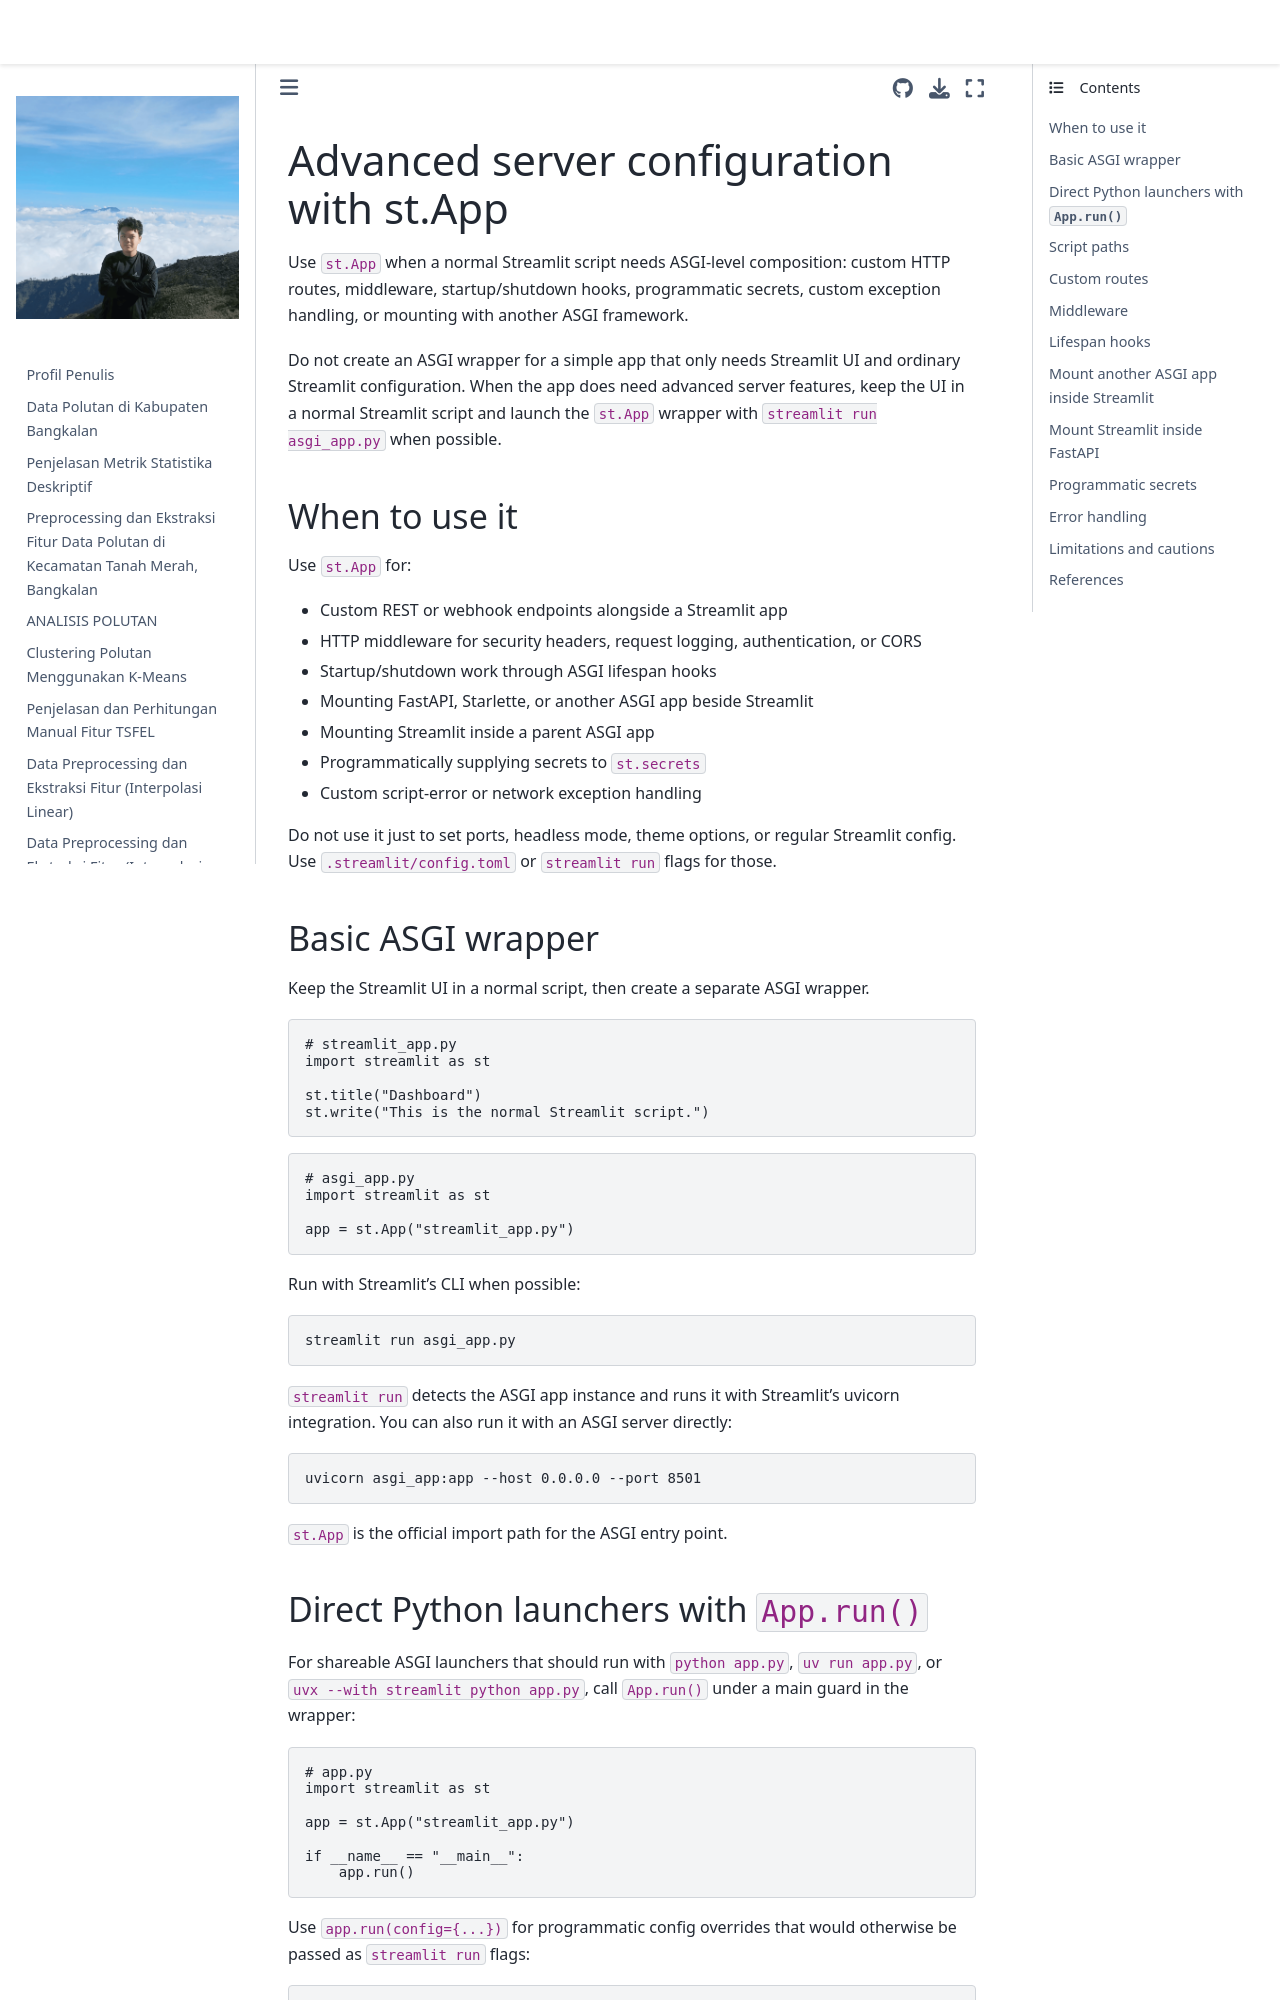

repository: 4212hz/PSD · page: streamlit_lulc_deploy/.venv/Lib/site-packages/streamlit/.agents/skills/developing-with-streamlit/references/server-asgi.html · generator: jekyll

# Advanced server configuration with st.App

Use `st.App` when a normal Streamlit script needs ASGI-level composition: custom HTTP routes, middleware, startup/shutdown hooks, programmatic secrets, custom exception handling, or mounting with another ASGI framework.

Do not create an ASGI wrapper for a simple app that only needs Streamlit UI and ordinary Streamlit configuration. When the app does need advanced server features, keep the UI in a normal Streamlit script and launch the `st.App` wrapper with `streamlit run asgi_app.py` when possible.

## When to use it

Use `st.App` for:
- Custom REST or webhook endpoints alongside a Streamlit app
- HTTP middleware for security headers, request logging, authentication, or CORS
- Startup/shutdown work through ASGI lifespan hooks
- Mounting FastAPI, Starlette, or another ASGI app beside Streamlit
- Mounting Streamlit inside a parent ASGI app
- Programmatically supplying secrets to `st.secrets`
- Custom script-error or network exception handling

Do not use it just to set ports, headless mode, theme options, or regular Streamlit config. Use `.streamlit/config.toml` or `streamlit run` flags for those.

## Basic ASGI wrapper

Keep the Streamlit UI in a normal script, then create a separate ASGI wrapper.

```python
# streamlit_app.py
import streamlit as st

st.title("Dashboard")
st.write("This is the normal Streamlit script.")
```

```python
# asgi_app.py
import streamlit as st

app = st.App("streamlit_app.py")
```

Run with Streamlit's CLI when possible:

```bash
streamlit run asgi_app.py
```

`streamlit run` detects the ASGI app instance and runs it with Streamlit's uvicorn integration. You can also run it with an ASGI server directly:

```bash
uvicorn asgi_app:app --host 0.0.0.0 --port 8501
```

`st.App` is the official import path for the ASGI entry point.
